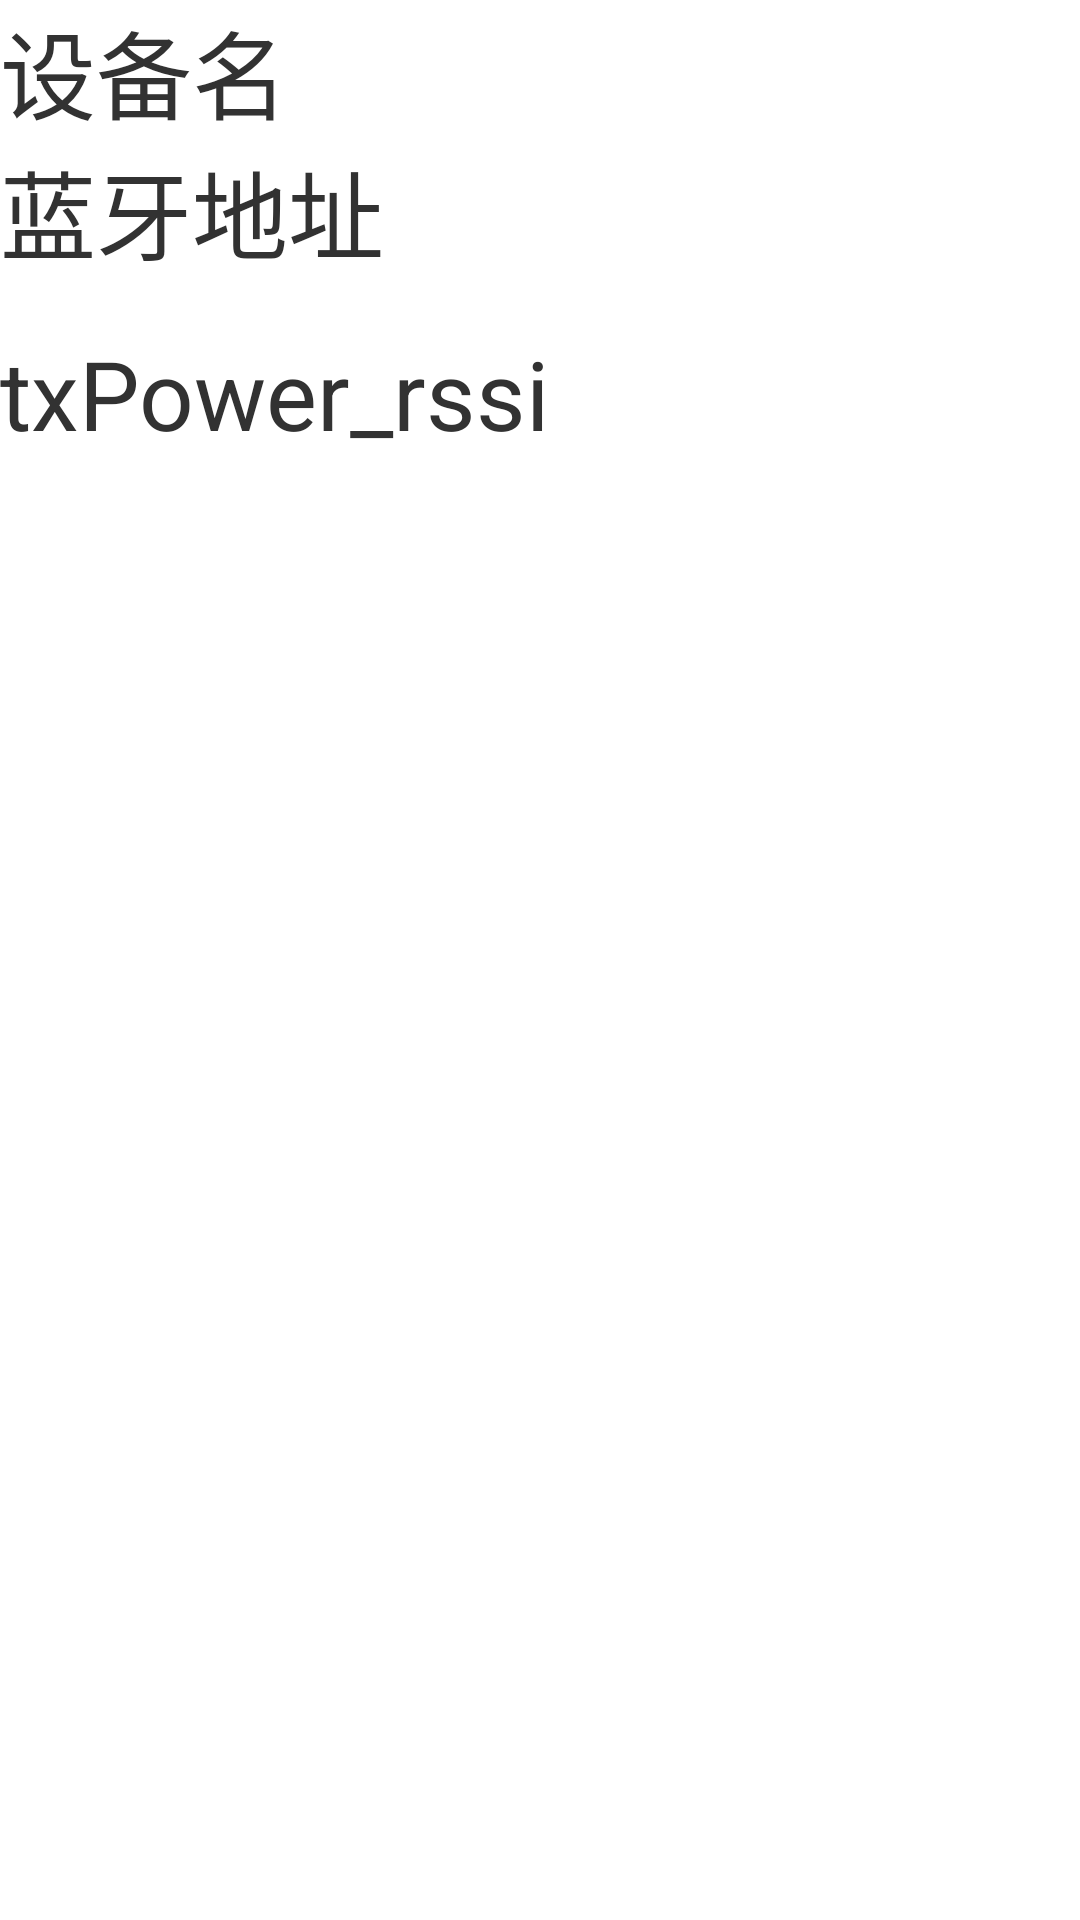

This screen was rendered from an Android layout file. Write that file and the resources it references.
<!-- AndroidManifest.xml: application theme android:Theme.Holo.Light -->
<!-- res/layout/listitem_device.xml -->
<?xml version="1.0" encoding="utf-8"?>
<LinearLayout xmlns:android="http://schemas.android.com/apk/res/android"
              android:orientation="vertical"
              android:layout_width="match_parent"
              android:layout_height="wrap_content">

    <TextView
        android:id="@+id/device_name"
        android:layout_width="match_parent"
        android:layout_height="wrap_content"
        android:text="设备名"
        android:textSize="32sp" />



    <TextView
        android:id="@+id/device_address"
        android:layout_width="match_parent"
        android:layout_height="wrap_content"
        android:text="蓝牙地址"
        android:textSize="32dp" />

    <TextView
        android:id="@+id/device_beacon_uuid"
        android:layout_width="match_parent"
        android:layout_height="wrap_content"
        android:text=""
        android:textSize="12dp" />

    <TextView
        android:id="@+id/device_txPower_rssi"
        android:layout_width="match_parent"
        android:layout_height="wrap_content"
        android:text="txPower_rssi"
        android:textSize="32dp" />
	
	<TextView
        android:id="@+id/device_major_minor"
        android:layout_width="match_parent"
        android:layout_height="wrap_content"
        android:text=""
        android:textSize="12dp" />
        
</LinearLayout>
<!-- resources referenced by this layout -->
<resources>

</resources>
